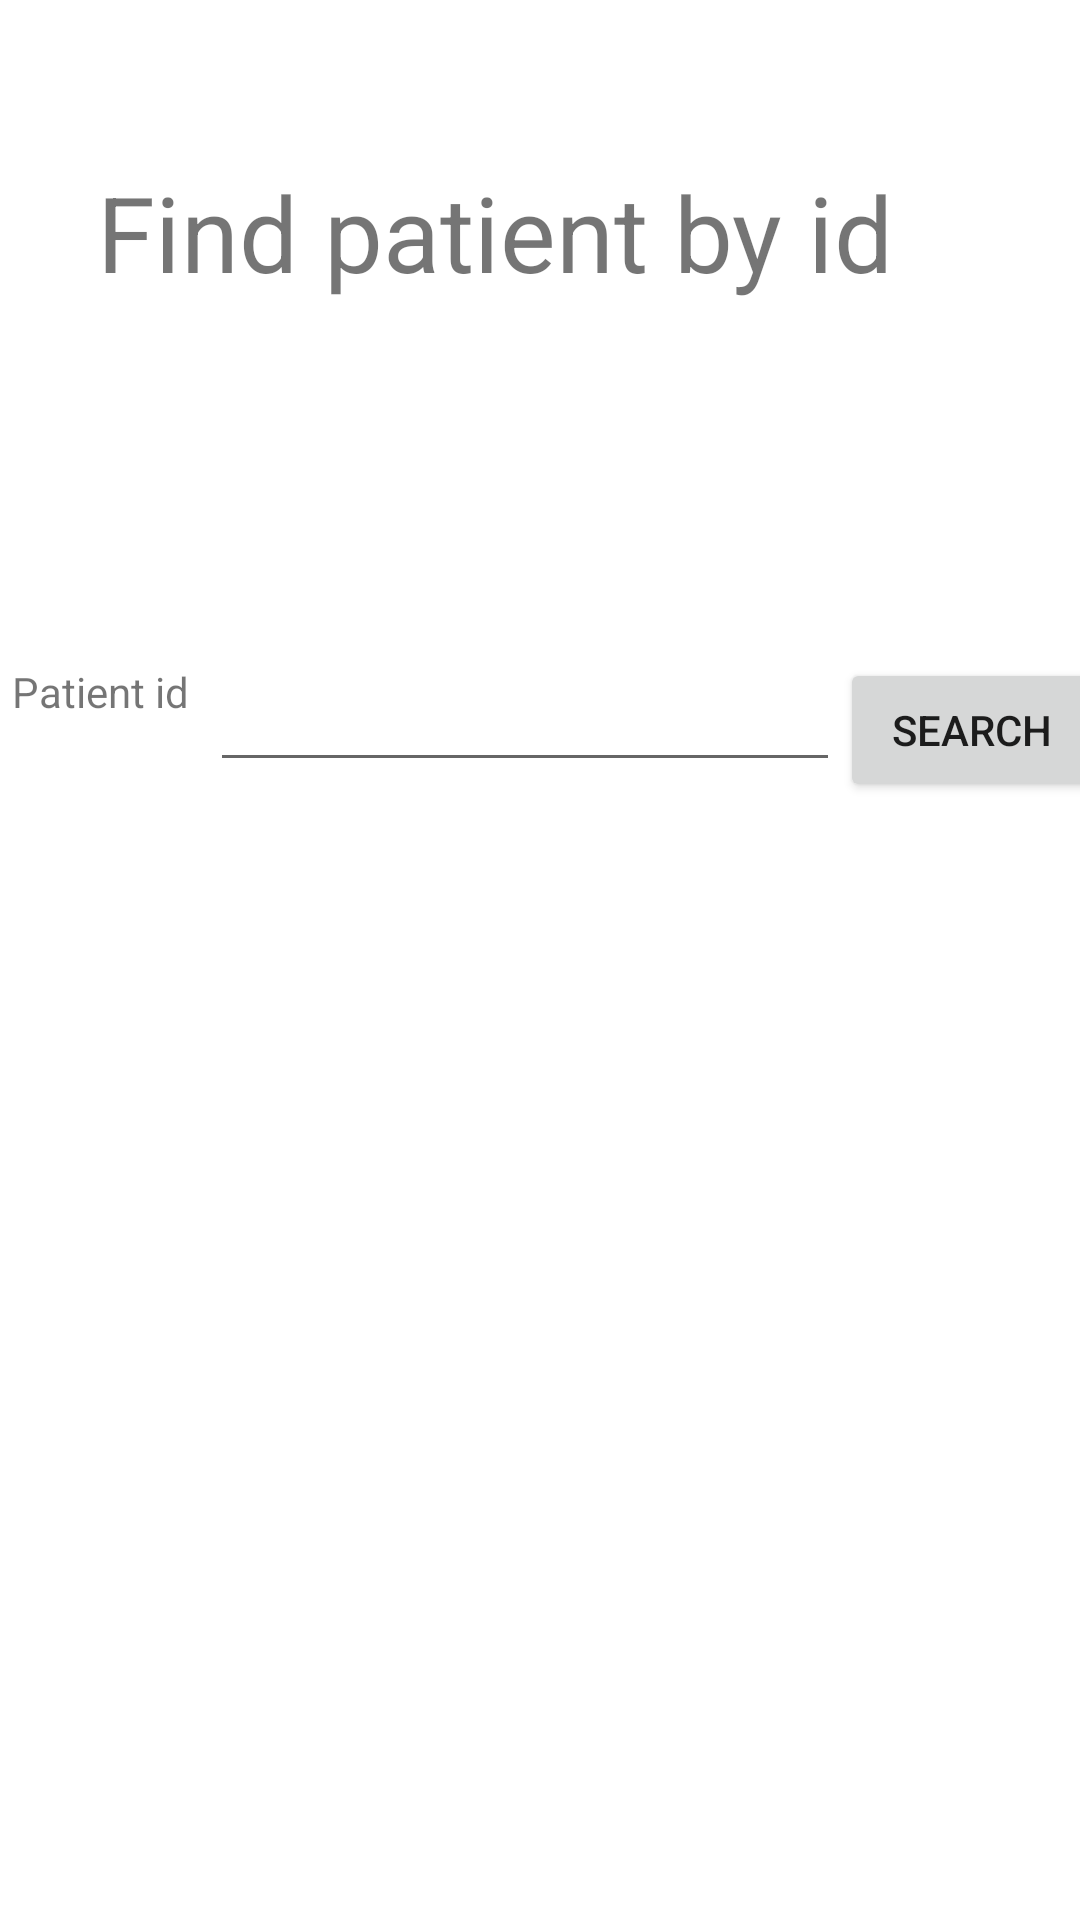

Write the Android layout XML for this screen, with the resource values it uses.
<!-- AndroidManifest.xml: application theme Theme.Patientrestapi -->
<!-- res/layout/activity_search.xml -->
<?xml version="1.0" encoding="utf-8"?>
<androidx.constraintlayout.widget.ConstraintLayout xmlns:android="http://schemas.android.com/apk/res/android"
    xmlns:app="http://schemas.android.com/apk/res-auto"
    xmlns:tools="http://schemas.android.com/tools"
    android:layout_width="match_parent"
    android:layout_height="match_parent"
    tools:context=".SearchActivity">

    <TextView
        android:id="@+id/title1"
        android:layout_width="wrap_content"
        android:layout_height="wrap_content"
        android:layout_marginTop="54dp"
        android:layout_marginEnd="62dp"
        android:text="@string/find_patient_by_id"
        android:textSize="35dp"
        app:layout_constraintEnd_toEndOf="parent"
        app:layout_constraintTop_toTopOf="parent" />

    <TextView
        android:id="@+id/TVid"
        android:layout_width="wrap_content"
        android:layout_height="wrap_content"
        android:layout_marginStart="16dp"
        android:layout_marginTop="221dp"
        android:layout_marginEnd="7dp"
        android:text="@string/patient_id"
        app:layout_constraintEnd_toStartOf="@+id/ETid"
        app:layout_constraintHorizontal_chainStyle="spread_inside"
        app:layout_constraintStart_toStartOf="parent"
        app:layout_constraintTop_toTopOf="parent" />

    <EditText
        android:id="@+id/ETid"
        android:layout_width="wrap_content"
        android:layout_height="wrap_content"
        android:ems="10"
        android:inputType="textPersonName"
        app:layout_constraintBottom_toBottomOf="@+id/TVid"
        app:layout_constraintEnd_toStartOf="@+id/btnsearch"
        app:layout_constraintStart_toEndOf="@+id/TVid"
        app:layout_constraintTop_toBottomOf="@+id/TVid" />

    <Button
        android:id="@+id/btnsearch"
        android:layout_width="wrap_content"
        android:layout_height="wrap_content"
        android:layout_marginEnd="4dp"
        android:onClick="btnSearch"
        android:text="Search"
        app:layout_constraintBaseline_toBaselineOf="@+id/ETid"
        app:layout_constraintEnd_toEndOf="parent"
        app:layout_constraintStart_toEndOf="@+id/ETid" />

    <TextView
        android:id="@+id/textView5"
        android:layout_width="wrap_content"
        android:layout_height="wrap_content"
        android:layout_marginStart="16dp"
        android:layout_marginTop="76dp"
        app:layout_constraintStart_toStartOf="parent"
        app:layout_constraintTop_toBottomOf="@+id/textView4" />

    <TextView
        android:id="@+id/textView4"
        android:layout_width="wrap_content"
        android:layout_height="wrap_content"
        android:layout_marginStart="16dp"
        android:layout_marginTop="61dp"
        app:layout_constraintStart_toStartOf="parent"
        app:layout_constraintTop_toBottomOf="@+id/TVid" />


</androidx.constraintlayout.widget.ConstraintLayout>
<!-- resources referenced by this layout -->
<resources>
  <string name="find_patient_by_id">Find patient by id</string>
  <string name="patient_id">Patient id</string>
  <style name="Theme.Patientrestapi" parent="Theme.MaterialComponents.DayNight.DarkActionBar">
          
          <item name="colorPrimary">@color/purple_500</item>
          <item name="colorPrimaryVariant">@color/purple_700</item>
          <item name="colorOnPrimary">@color/white</item>
          
          <item name="colorSecondary">@color/teal_200</item>
          <item name="colorSecondaryVariant">@color/teal_700</item>
          <item name="colorOnSecondary">@color/black</item>
          
          <item name="android:statusBarColor" tools:targetApi="l">?attr/colorPrimaryVariant</item>
          
      </style>
  <!-- not gathered from this repository: default colours our renderer supplied (Android Studio template values) -->
  <color name="purple_500">#FF6200EE</color>
  <color name="purple_700">#FF3700B3</color>
  <color name="teal_200">#FF03DAC5</color>
  <color name="teal_700">#FF018786</color>
  <color name="black">#FF000000</color>
  <color name="white">#FFFFFFFF</color>
</resources>
